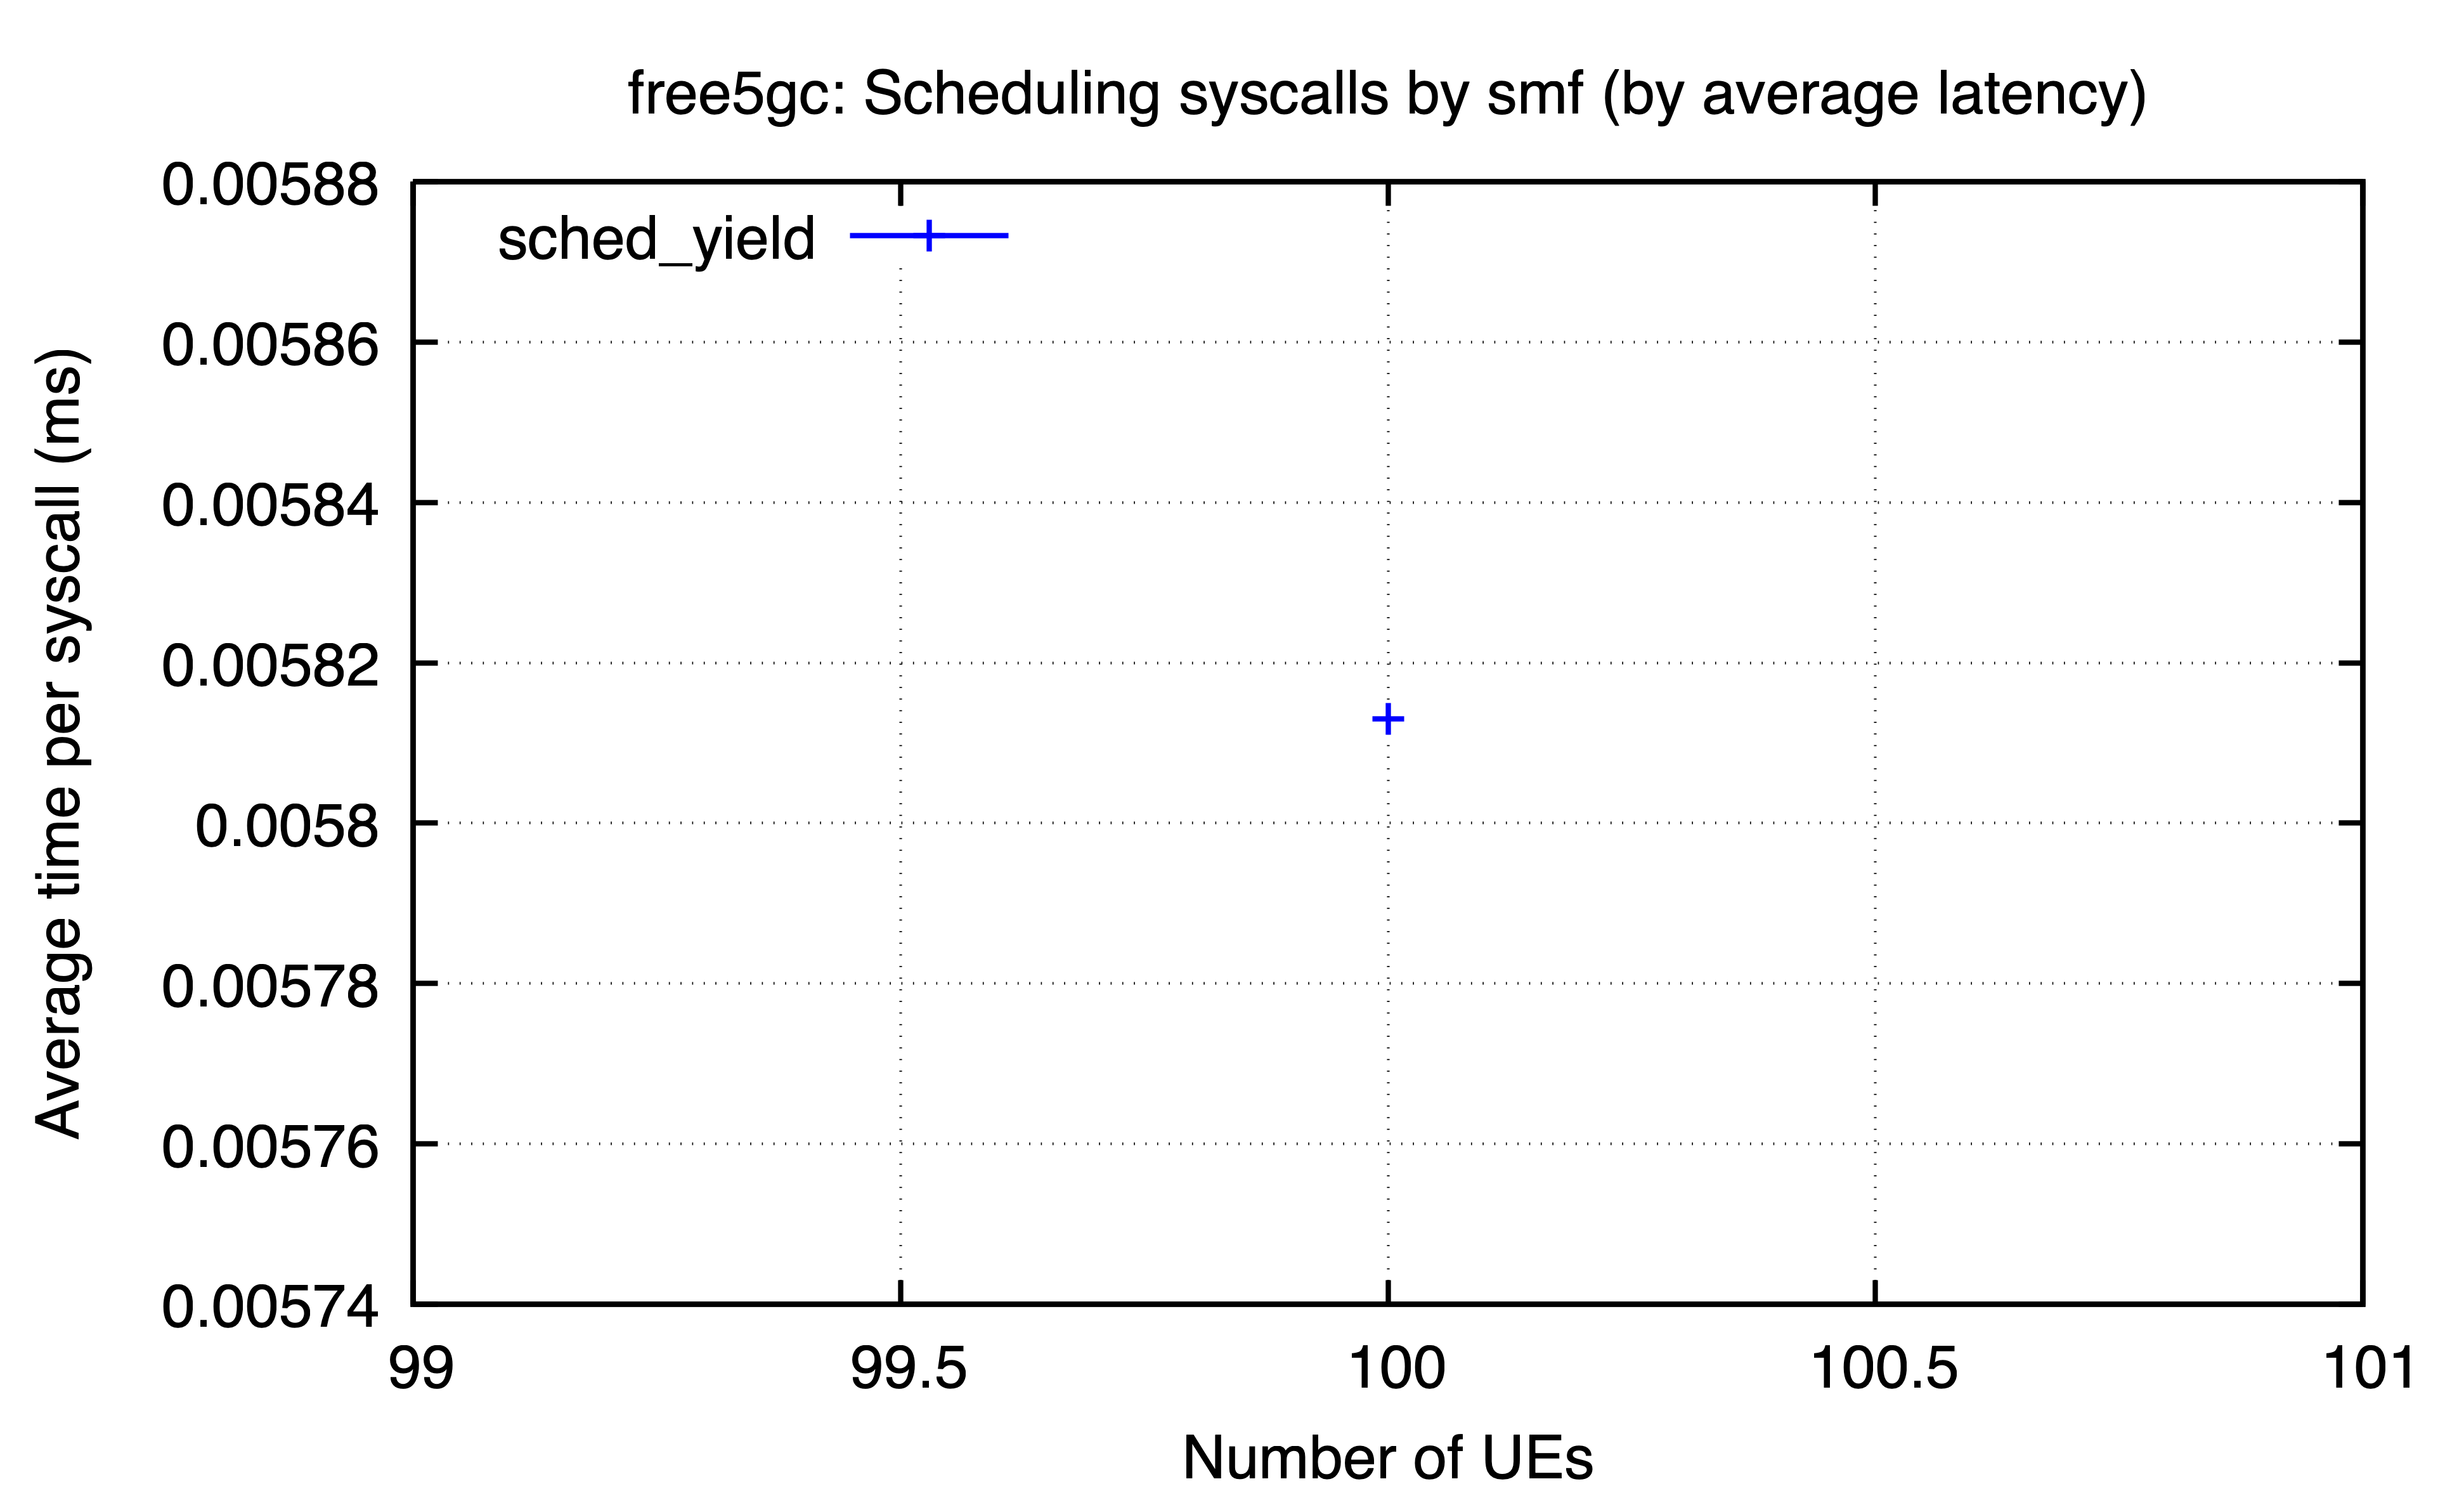

The data file committed next to this chart (first rows):
ues, sched_yield
100, 0.005813
